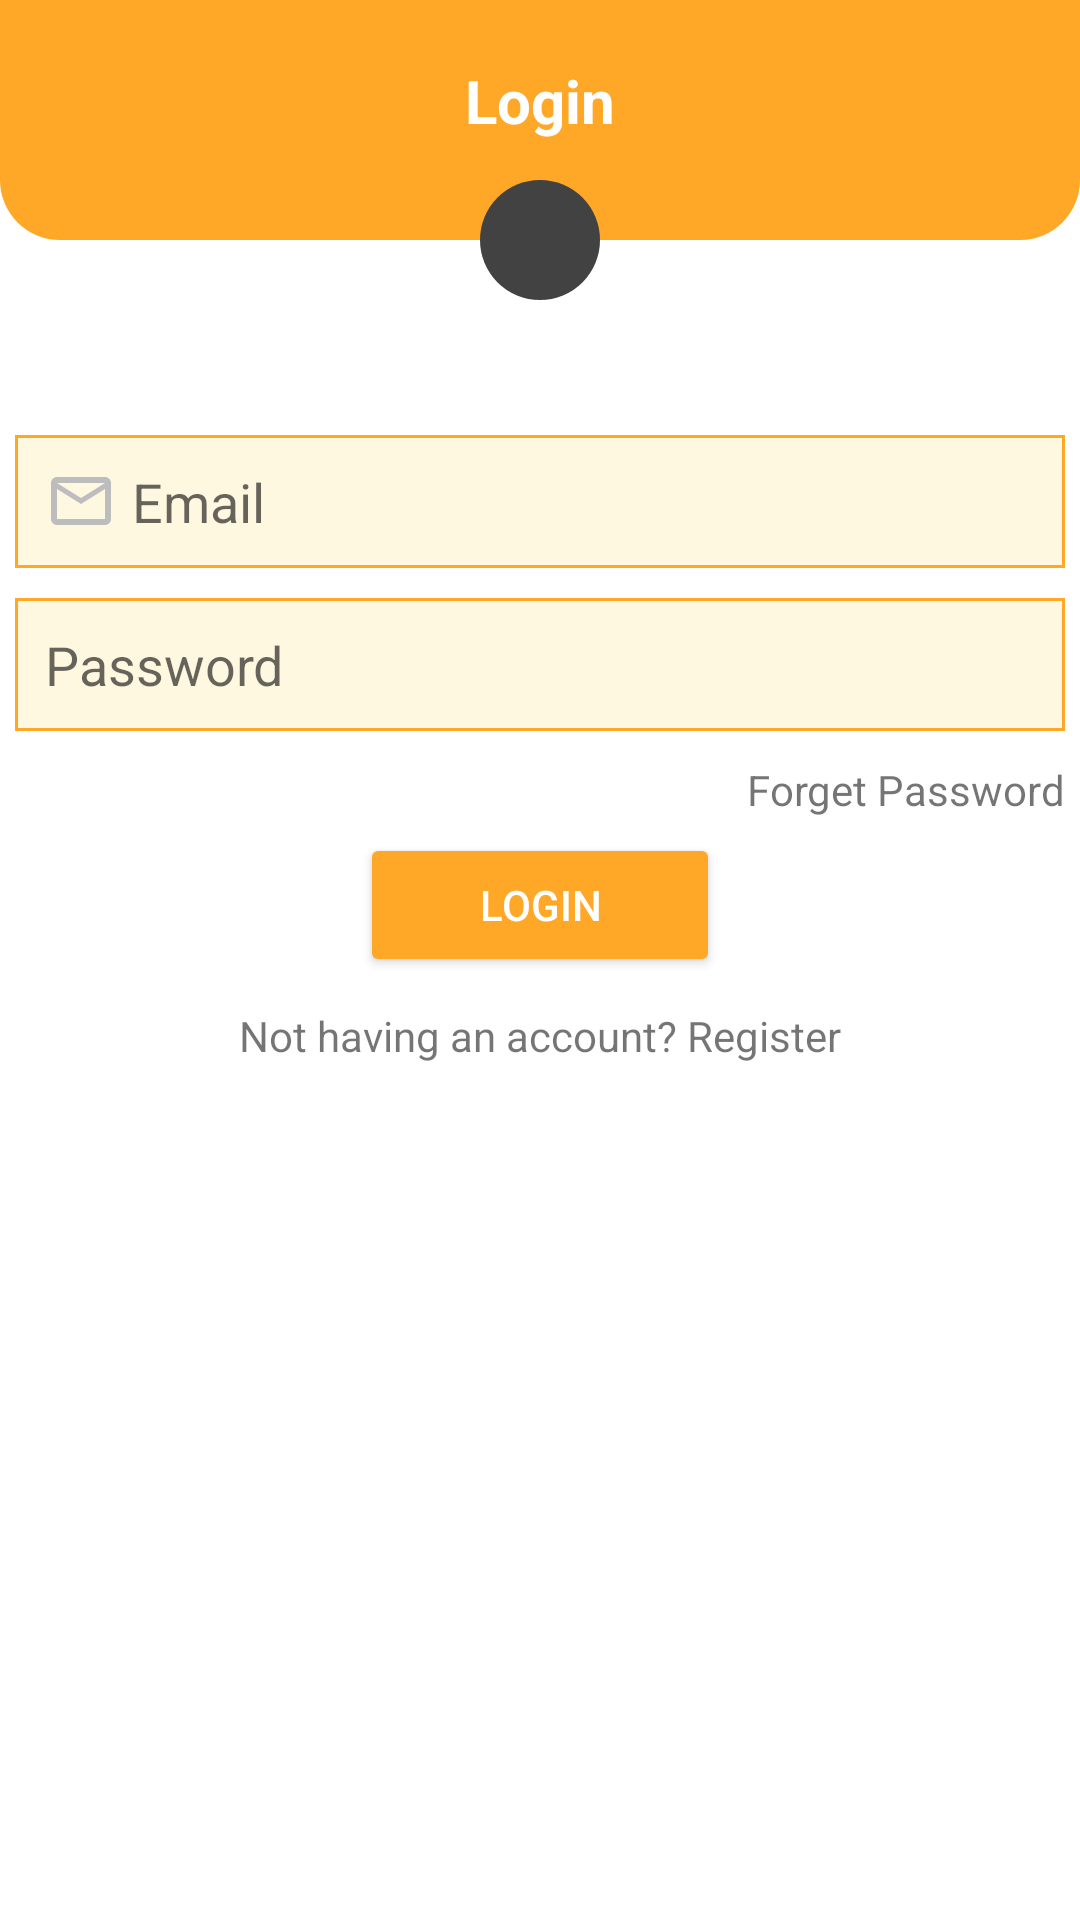

Android layout source for this screen:
<!-- AndroidManifest.xml: application theme Theme.AppCompat.Light.NoActionBar.FullScreen -->
<!-- res/layout/activity_login.xml -->
<?xml version="1.0" encoding="utf-8"?>
<RelativeLayout xmlns:android="http://schemas.android.com/apk/res/android"
    xmlns:app="http://schemas.android.com/apk/res-auto"
    xmlns:tools="http://schemas.android.com/tools"
    android:layout_width="match_parent"
    android:layout_height="match_parent"
    android:background="@color/white"
    tools:context=".LoginActivity">
    <RelativeLayout
        android:layout_width="match_parent"
        android:layout_height="80dp"
        android:background="@drawable/sharp_rect01"
        android:padding="10dp">
<TextView
    android:layout_width="wrap_content"
    android:layout_height="wrap_content"
    android:layout_marginTop="10dp"
    android:text="Login"
    android:textSize="20sp"
    android:textStyle="bold"
    android:layout_centerHorizontal="true"
    android:textColor="@color/white"/>
    </RelativeLayout>
    <ImageView
        android:id="@+id/iconIV"
        android:layout_width="40dp"
        android:layout_height="40dp"
        android:background="@drawable/sharp_circle01"
        android:layout_marginTop="60dp"
        android:padding="5dp"
        android:layout_centerHorizontal="true"
        android:layout_marginBottom="40dp"
        android:src="@drawable/ic_key_white"/>
    <EditText
        android:id="@+id/emailtext"
        android:layout_below="@id/iconIV"
        android:hint="Email"
        android:padding="10dp"
        android:drawableStart="@drawable/ic_mail_icon"
        android:drawablePadding="5dp"
        android:layout_margin="5dp"
        android:inputType="textEmailAddress"
        android:layout_width="match_parent"
        android:layout_height="wrap_content"
        android:background="@drawable/sharp_rect02"
        />
    <EditText
        android:id="@+id/passwordtext"
        android:layout_below="@id/emailtext"
        android:hint="Password"
        android:padding="10dp"
        android:drawableStart="@drawable/ic_lock_grey"
        android:drawablePadding="5dp"
        android:layout_margin="5dp"
        android:inputType="textPassword"
        android:layout_width="match_parent"
        android:layout_height="wrap_content"
        android:background="@drawable/sharp_rect02"
        />
    <TextView
        android:id="@+id/forgetTV"
        android:layout_width="wrap_content"
        android:layout_height="wrap_content"
        android:layout_margin="5dp"
        android:text="Forget Password"
        android:layout_below="@id/passwordtext"
        android:layout_alignParentEnd="true"
        />
    <Button
        android:id="@+id/loginButton"
        style="@style/Widget.AppCompat.Button.Colored"
        android:text="LOGIN"
        android:backgroundTint="@color/main01"
        android:layout_width="wrap_content"
        android:layout_height="wrap_content"
        android:layout_below="@id/forgetTV"
        android:layout_centerHorizontal="true"
        android:minWidth="120dp"
        ></Button>
    <TextView
        android:id="@+id/noAccountTV"
        android:layout_width="wrap_content"
        android:layout_height="wrap_content"
        android:text="Not having an account? Register"
        android:layout_centerHorizontal="true"
   android:layout_below="@id/loginButton"
        android:layout_margin="10dp"
        />

</RelativeLayout>
<!-- resources referenced by this layout -->
<resources>
  <color name="main01">#ffa726</color>
  <color name="white">#FFFFFFFF</color>
  <!-- drawable ic_mail_icon (drawable) -->
  <vector android:height="24dp" android:tint="#BDBDBD"
      android:viewportHeight="24" android:viewportWidth="24"
      android:width="24dp" xmlns:android="http://schemas.android.com/apk/res/android">
      <path android:fillColor="@android:color/white" android:pathData="M20,4L4,4c-1.1,0 -1.99,0.9 -1.99,2L2,18c0,1.1 0.9,2 2,2h16c1.1,0 2,-0.9 2,-2L22,6c0,-1.1 -0.9,-2 -2,-2zM20,18L4,18L4,8l8,5 8,-5v10zM12,11L4,6h16l-8,5z"/>
  </vector>
  <!-- drawable sharp_circle01 (drawable) -->
  <?xml version="1.0" encoding="utf-8"?>
  <shape xmlns:android="http://schemas.android.com/apk/res/android"
      android:shape="oval">
      <solid android:color="@color/Grey03"/>
  
  </shape>
  <!-- drawable sharp_rect01 (drawable) -->
  <?xml version="1.0" encoding="utf-8"?>
  <shape xmlns:android="http://schemas.android.com/apk/res/android"
      android:shape="rectangle">
      <solid android:color="@color/main01"/>
      <corners android:bottomLeftRadius="20dp"
          android:bottomRightRadius="20dp"/>
  
  </shape>
  <!-- drawable sharp_rect02 (drawable) -->
  <?xml version="1.0" encoding="utf-8"?>
  <shape xmlns:android="http://schemas.android.com/apk/res/android"
      android:shape="rectangle">
      <solid android:color="@color/background02"/>
      <stroke android:color="@color/main01"
          android:width="1dp"/>
  
  
  </shape>
  <style name="Theme.AppCompat.Light.NoActionBar.FullScreen" parent="@style/Theme.AppCompat.Light">
  <item name="windowNoTitle">true</item>
  <item name="windowActionBar">false</item>
  <item name="android:windowFullscreen">true</item>
  <item name="android:windowContentOverlay">@null</item>
  </style>
  <color name="Grey03">#424242</color>
  <color name="background02">#fff8e1</color>
</resources>
